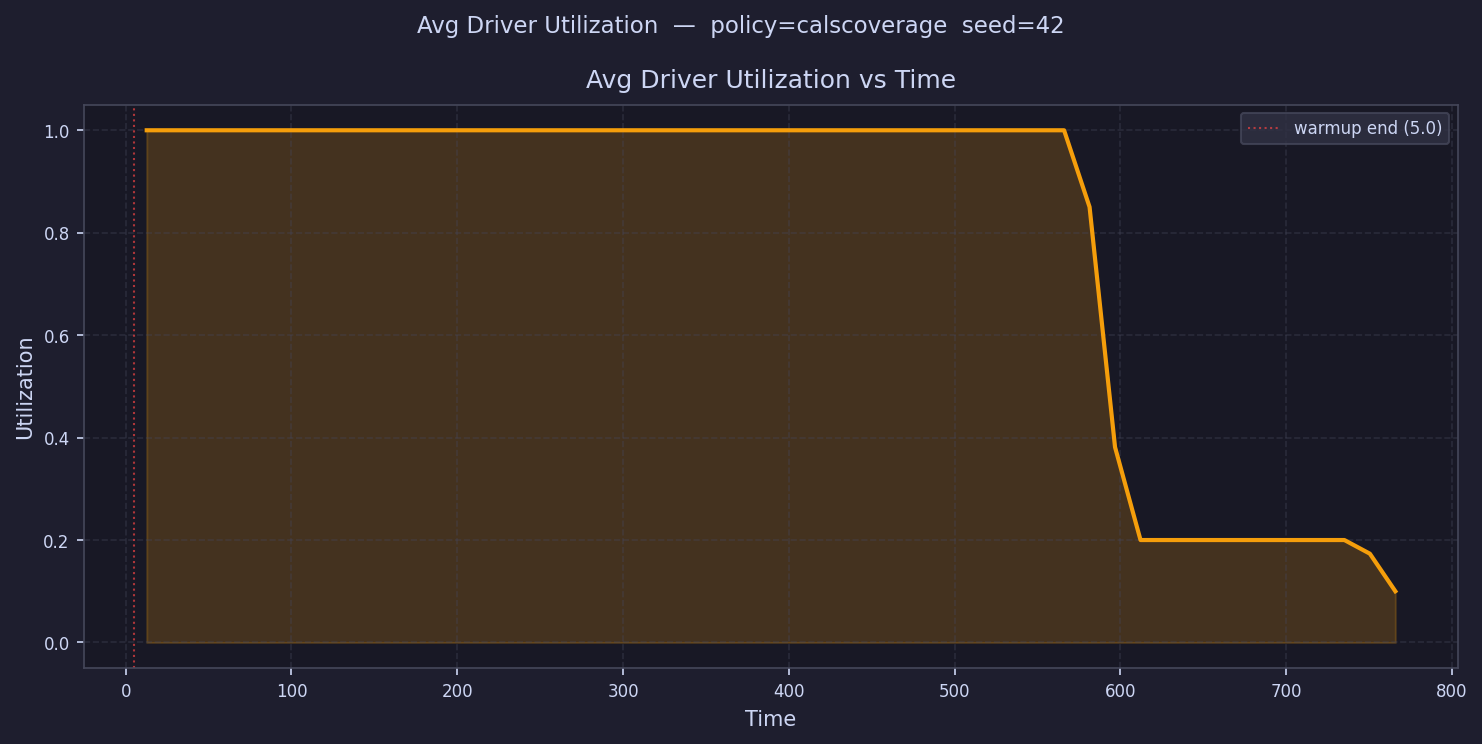

Source data for this figure (header and first rows):
time, avg_driver_utilization
12.68, 1.0
28.05, 1.0
43.42, 1
58.79, 1.0
74.16, 1.0
89.53, 1
104.9, 1
120.3, 1
135.6, 1
151, 1.0
166.4, 1.0
181.8, 1.0
197.1, 1.0
212.5, 1.0
227.9, 1.0
243.2, 1.0
258.6, 1.0
274, 1.0
289.3, 1.0
304.7, 1.0
320.1, 1.0
335.5, 1.0
350.8, 1.0
366.2, 1.0
381.6, 1.0
396.9, 1.0
412.3, 1.0
427.7, 1.0
443, 1.0
458.4, 1.0
473.8, 1.0
489.2, 1.0
504.5, 1.0
519.9, 1.0
535.3, 1.0
550.6, 1.0
566, 1.0
581.4, 0.8502
596.7, 0.3813
612.1, 0.2
627.5, 0.2
642.9, 0.2
658.2, 0.2
673.6, 0.2
689, 0.2
704.3, 0.2
719.7, 0.2
735.1, 0.2
750.4, 0.1733
765.8, 0.1
